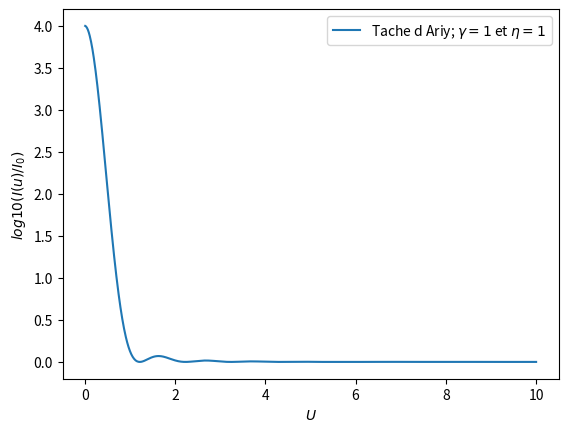

Recreate this plot in Python. (Note: this script raises an exception after producing the figure.)
#appel des Libs
import numpy as np
import scipy.special as sp
import matplotlib.pyplot as plt

x = np.linspace(0, 10, 1000)
#l'ordre du fonction de bessel card
v=1
#U max
um=1.5
#l'intensite totale
a = (2*sp.jv(v, x*np.pi)/(x*np.pi) + 2*sp.jv(v, x*np.pi)/(x*np.pi))**2
#visialisation du Fig
plt.plot(x, a)
plt.legend(('Tache d Ariy; $\gamma = 1$ et $\eta = 1 $','apodi; $\gamma = 0.5$ et $\eta = 1$'), loc = 0)
plt.xlabel('$U$')
plt.ylabel('$log10(I(u)/I_0)$')
#plt.grid(True)
plt.tight_layout(0.3)
plt.savefig("hhhhhhhhh.png")
plt.show()



#khasni db kifach nhsab hadik l'intebsite li dayza fdisc??? hhhhhhhhhhhhhh
